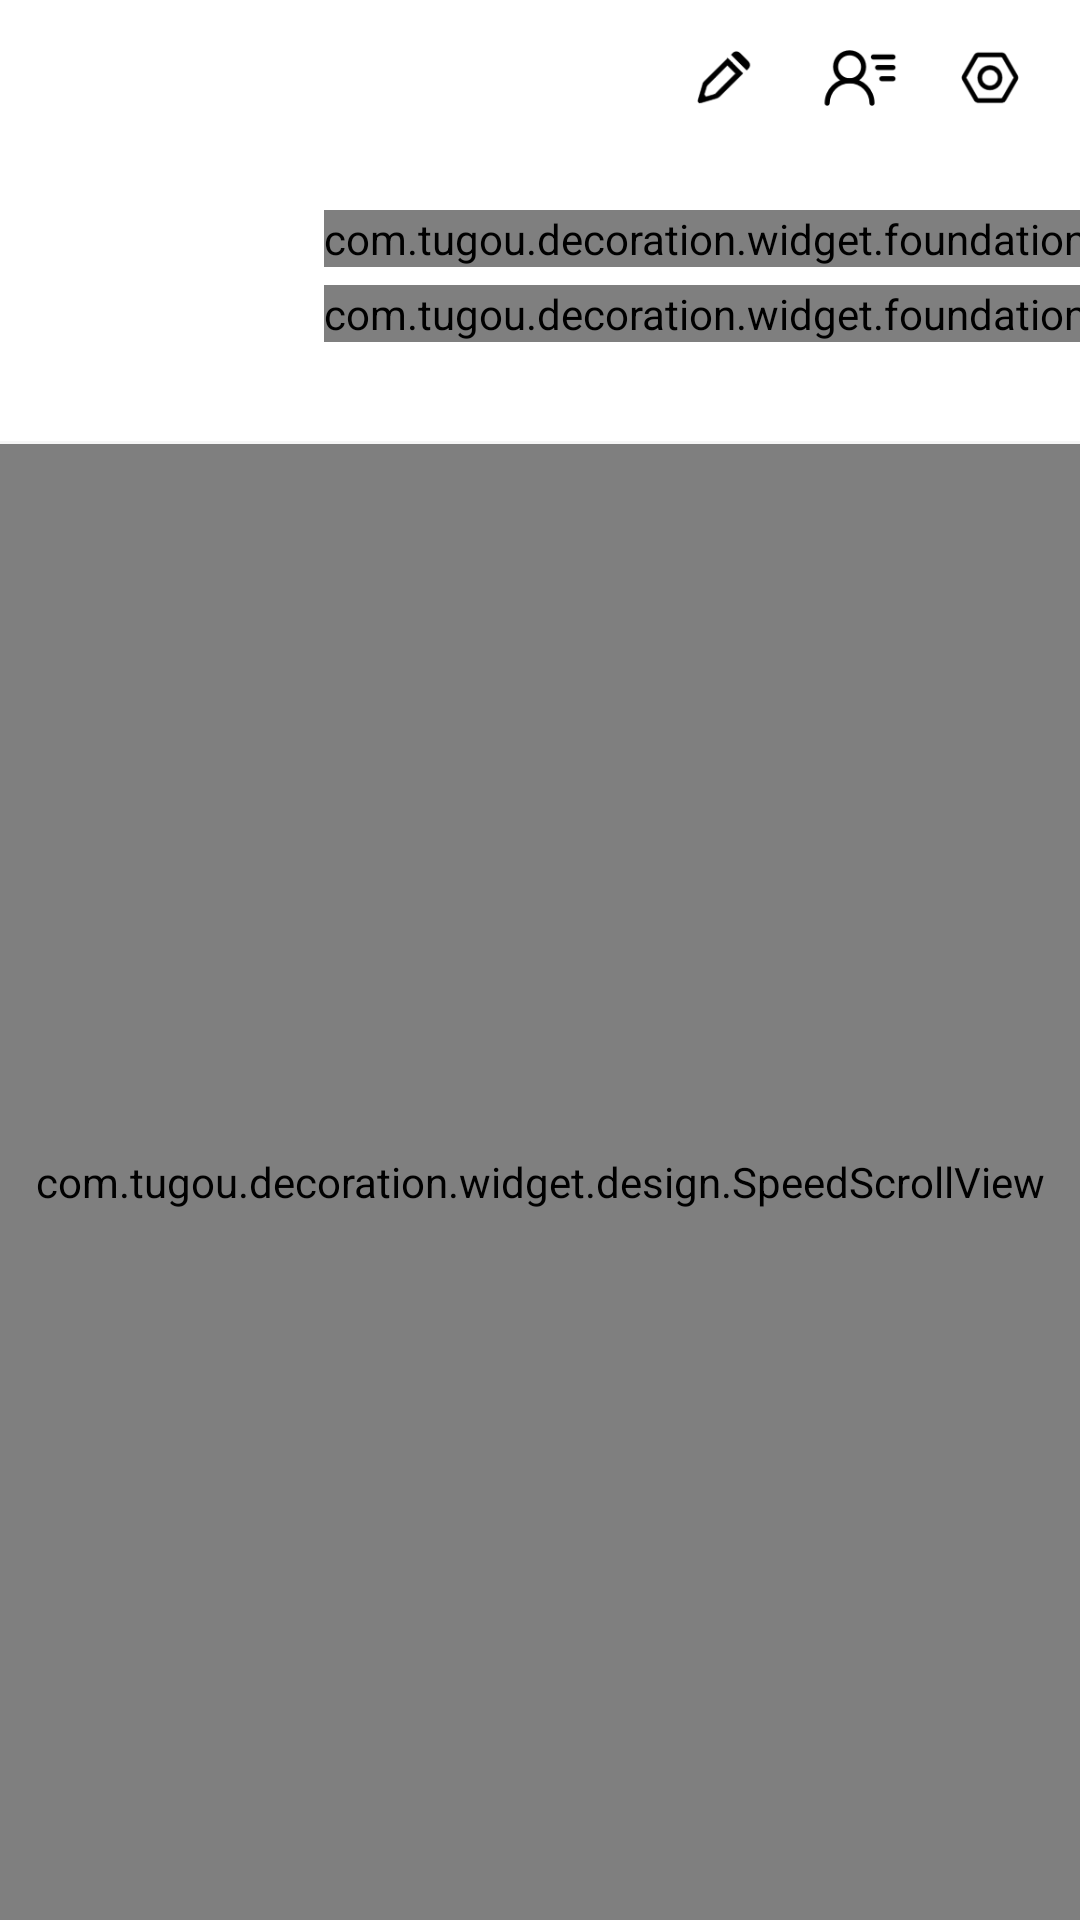

This screen was rendered from an Android layout file. Write that file and the resources it references.
<!-- AndroidManifest.xml: application theme AppTheme -->
<!-- res/layout/fragment_mine.xml -->
<?xml version="1.0" encoding="utf-8"?>
<FrameLayout xmlns:android="http://schemas.android.com/apk/res/android"
    xmlns:app="http://schemas.android.com/apk/res-auto"
    xmlns:tools="http://schemas.android.com/tools"
    android:layout_width="match_parent"
    android:layout_height="match_parent"
    tools:context=".page.home.mine.MineFragment">

    <com.tugou.decoration.widget.design.SpeedScrollView
        android:id="@+id/scrollView"
        android:layout_width="match_parent"
        android:layout_height="match_parent"
        android:overScrollMode="never"
        android:paddingTop="148dp"
        android:scrollbars="none">

        <com.example.labelview.LabelGroup
            android:layout_width="match_parent"
            android:layout_height="wrap_content"
            app:labelDivider="@drawable/divider"
            app:labelDividerPaddingSecondary="20dp"
            app:orientation="vertical"
            app:showLabelDividers="middle">

            <androidx.recyclerview.widget.RecyclerView
                android:id="@+id/recycleEntry"
                android:layout_width="match_parent"
                android:layout_height="192dp"
                android:nestedScrollingEnabled="false"
                android:paddingStart="8dp"
                android:paddingTop="10dp"
                android:paddingEnd="8dp"
                android:paddingBottom="10dp"
                tools:itemCount="8"
                tools:layoutManager="GridLayoutManager"
                tools:listitem="@layout/item_mine_entry"
                tools:spanCount="4" />

            <com.tugou.decoration.widget.recyclerview.BounceRecyclerView
                android:id="@+id/recycleActivity"
                android:layout_width="match_parent"
                android:layout_height="wrap_content"
                android:clipToPadding="false"
                android:overScrollMode="never"
                android:paddingStart="20dp"
                android:paddingTop="20dp"
                android:paddingEnd="20dp"
                android:paddingBottom="16dp"
                android:visibility="gone"
                app:sectionType="header"
                tools:layoutManager="LinearLayoutManager"
                tools:listitem="@layout/item_mine_activity"
                tools:orientation="horizontal"
                tools:visibility="visible" />

            <com.example.labelview.LabelView
                android:id="@+id/labelFeedback"
                style="@style/MineLabel"
                app:label="帮助与意见反馈" />

            <com.example.labelview.LabelView
                android:id="@+id/labelInviteFriend"
                style="@style/MineLabel"
                app:label="分享兔狗家，邀请有礼" />

            <com.example.labelview.LabelView
                android:id="@+id/labelSettings"
                style="@style/MineLabel"
                android:layout_marginBottom="64dp"
                app:label="设置" />

            <com.tugou.decoration.widget.foundation.TGTextView
                android:id="@+id/tvAppInfo"
                android:layout_width="wrap_content"
                android:layout_height="wrap_content"
                android:layout_marginBottom="24dp"
                android:textColor="@color/textIgnorable"
                android:textSize="12sp"
                app:showDivider="false" />

        </com.example.labelview.LabelGroup>

    </com.tugou.decoration.widget.design.SpeedScrollView>

    <androidx.constraintlayout.widget.ConstraintLayout
        android:layout_width="match_parent"
        android:layout_height="148dp"
        android:background="@android:color/white"
        android:paddingTop="12dp">

        <ImageButton
            android:id="@+id/btnSettings"
            style="@style/TGImageButton.Mine"
            android:layout_marginEnd="16dp"
            android:contentDescription="TODO" android:src="@drawable/ic_settings"
            app:layout_constraintEnd_toEndOf="parent"
            app:layout_constraintTop_toTopOf="parent" />

        <ImageButton
            android:id="@+id/btnRelationship"
            style="@style/TGImageButton.Mine"
            android:layout_marginEnd="16dp"
            android:contentDescription="TODO" android:src="@drawable/ic_my_relationship"
            app:layout_constraintEnd_toStartOf="@id/btnSettings"
            app:layout_constraintTop_toTopOf="parent" />

        <ImageButton
            android:id="@+id/btnEditProfile"
            style="@style/TGImageButton.Mine"
            android:layout_marginEnd="16dp"
            android:contentDescription="TODO" android:src="@drawable/ic_edit_profile"
            app:layout_constraintEnd_toStartOf="@id/btnRelationship"
            app:layout_constraintTop_toTopOf="parent" />

        <ImageView
            android:id="@+id/imgAvatar"
            android:layout_width="72dp"
            android:layout_height="72dp"
            android:layout_marginStart="20dp"
            android:layout_marginBottom="20dp"
            app:layout_constraintBottom_toBottomOf="parent"
            app:layout_constraintStart_toStartOf="parent"
            android:contentDescription="TODO" tools:src="@drawable/placeholder_rounded_gray" />

        <com.tugou.decoration.widget.foundation.TGTextView
            android:id="@+id/tvUsername"
            android:layout_width="wrap_content"
            android:layout_height="wrap_content"
            android:layout_marginStart="16dp"
            android:textAppearance="@style/TGTextAppearance.BigText"
            app:layout_constraintBottom_toTopOf="@id/tvDecorProgress"
            app:layout_constraintStart_toEndOf="@id/imgAvatar"
            app:layout_constraintTop_toTopOf="@id/imgAvatar"
            app:layout_constraintVertical_chainStyle="packed"
            app:tg_font="bold"
            tools:text="高能的土豆" />

        <com.tugou.decoration.widget.foundation.TGTextView
            android:id="@+id/tvDecorProgress"
            android:layout_width="wrap_content"
            android:layout_height="wrap_content"
            android:layout_marginTop="6dp"
            android:text="装修进度：已经入住"
            android:textAppearance="@style/TGTextAppearance.Caption"
            app:layout_constraintBottom_toBottomOf="@id/imgAvatar"
            app:layout_constraintStart_toStartOf="@id/tvUsername"
            app:layout_constraintTop_toBottomOf="@id/tvUsername" />

        <ImageView
            android:id="@+id/imgTugouVip"
            android:layout_width="wrap_content"
            android:layout_height="40dp"
            android:layout_marginEnd="16dp"
            android:contentDescription="TODO" android:src="@drawable/ic_tugou_vip"
            android:visibility="gone"
            app:layout_constraintBottom_toBottomOf="@id/imgAvatar"
            app:layout_constraintEnd_toEndOf="parent"
            app:layout_constraintTop_toTopOf="@id/imgAvatar"
            tools:visibility="visible" />

        <androidx.constraintlayout.widget.Group
            android:id="@+id/groupProfile"
            android:layout_width="0dp"
            android:layout_height="0dp"
            app:constraint_referenced_ids="imgAvatar,tvUsername,tvDecorProgress"
            app:layout_constraintStart_toStartOf="parent"
            app:layout_constraintTop_toTopOf="parent" />

        <View
            android:layout_width="0dp"
            android:layout_height="1dp"
            android:background="@color/divider"
            app:layout_constraintBottom_toBottomOf="parent"
            app:layout_constraintEnd_toEndOf="parent"
            app:layout_constraintStart_toStartOf="parent" />

    </androidx.constraintlayout.widget.ConstraintLayout>

</FrameLayout>
<!-- res/layout/item_mine_entry.xml (included above) -->
<?xml version="1.0" encoding="utf-8"?>
<FrameLayout xmlns:android="http://schemas.android.com/apk/res/android"
    xmlns:app="http://schemas.android.com/apk/res-auto"
    xmlns:tools="http://schemas.android.com/tools"
    android:layout_width="match_parent"
    android:layout_height="86dp"
    android:paddingTop="12dp"
    android:paddingBottom="12dp">

    <ImageView
        android:id="@+id/imgEntry"
        android:layout_width="48dp"
        android:layout_height="48dp"
        android:layout_gravity="center_horizontal"
        android:contentDescription="TODO" tools:src="@drawable/ic_my_orders" />

    <com.tugou.decoration.widget.foundation.TGTextView
        android:id="@+id/tvEntry"
        android:layout_width="wrap_content"
        android:layout_height="wrap_content"
        android:layout_gravity="center_horizontal|bottom"
        android:letterSpacing="0.03"
        android:textColor="@color/textPrimary"
        android:textSize="11sp"
        app:tg_font="medium"
        tools:text="我的定单" />

</FrameLayout>
<!-- res/layout/item_mine_activity.xml (included above) -->
<?xml version="1.0" encoding="utf-8"?>
<LinearLayout xmlns:android="http://schemas.android.com/apk/res/android"
    xmlns:app="http://schemas.android.com/apk/res-auto"
    xmlns:tools="http://schemas.android.com/tools"
    android:layout_width="168dp"
    android:layout_height="wrap_content"
    android:orientation="vertical">

    <com.tugou.decoration.widget.foundation.TGImageView
        android:id="@+id/imgActivity"
        android:layout_width="match_parent"
        android:layout_height="wrap_content"
        app:tg_aspectRatio="1.5"
        tools:src="@drawable/placeholder_rounded_gray" />

    <com.tugou.decoration.widget.foundation.TGTextView
        android:id="@+id/tvActivity"
        android:layout_width="match_parent"
        android:layout_height="wrap_content"
        android:layout_marginTop="8dp"
        android:letterSpacing="0.04"
        android:lineSpacingExtra="2dp"
        android:maxLines="2"
        android:textColor="@color/textPrimary"
        android:textSize="13sp"
        app:tg_font="medium"
        tools:text="家装国庆盛典·城中香格里拉大酒店" />

</LinearLayout>
<!-- resources referenced by this layout -->
<resources>
  <color name="divider">#09000000</color>
  <color name="textIgnorable">#29000000</color>
  <color name="textPrimary">#DE000000</color>
  <!-- drawable ic_edit_profile: png bitmap (drawable-xxhdpi, 794 bytes) -->
  <!-- drawable ic_my_relationship: png bitmap (drawable-xxhdpi, 902 bytes) -->
  <!-- drawable ic_settings: png bitmap (drawable-xxhdpi, 1172 bytes) -->
  <!-- drawable ic_tugou_vip: png bitmap (drawable-xxhdpi, 6634 bytes) -->
  <!-- drawable placeholder_rounded_gray (drawable) -->
  <?xml version="1.0" encoding="utf-8"?>
  <shape xmlns:android="http://schemas.android.com/apk/res/android">
      <solid android:color="#F0F0F0" />
      <corners android:radius="4dp" />
  </shape>
  <style name="MineLabel">
          <item name="innerMarginStart">20dp</item>
          <item name="android:background">?selectableItemBackground</item>
          <item name="android:layout_width">match_parent</item>
          <item name="android:layout_height">54dp</item>
          <item name="iconEnd">@drawable/ic_arrow_right</item>
          <item name="innerMarginEnd">20dp</item>
          <item name="labelTextAppearance">@style/TGTextAppearance.MineLabel</item>
          <item name="labelFontFamily">@font/noto_sans_medium</item>
      </style>
  <style name="TGImageButton.Mine">
          <item name="android:padding">0dp</item>
          <item name="android:layout_width">28dp</item>
          <item name="android:layout_height">28dp</item>
      </style>
  <style name="TGTextAppearance.BigText" parent="TextAppearance.AppCompat.Body1">
          <item name="android:textSize">22sp</item>
          <item name="android:textColor">@color/textPrimary</item>
          <item name="android:letterSpacing">0.04</item>
          <item name="android:lineSpacingExtra">6dp</item>
      </style>
  <style name="TGTextAppearance.Caption">
          <item name="android:textSize">13sp</item>
          <item name="android:letterSpacing">0.03</item>
          <item name="android:textColor">@color/textCaption</item>
      </style>
  <style name="AppTheme" parent="Theme.AppCompat.Light.DarkActionBar">
          <item name="colorPrimary">@color/colorPrimary</item>
          <item name="colorPrimaryDark">@android:color/white</item>
          <item name="colorAccent">@color/colorAccent</item>
          <item name="windowNoTitle">true</item>
          <item name="windowActionBar">false</item>
          <item name="android:windowBackground">@android:color/white</item>
      </style>
  <!-- drawable ic_arrow_right: png bitmap (drawable-xxhdpi, 172 bytes) -->
  <style name="TGTextAppearance.MineLabel">
          <item name="android:textStyle">bold</item>
          <item name="android:textSize">15sp</item>
          <item name="android:letterSpacing">0.04</item>
      </style>
  <color name="textCaption">#61000000</color>
  <color name="colorPrimary">#FF7F27</color>
  <color name="colorAccent">#D81B60</color>
</resources>
